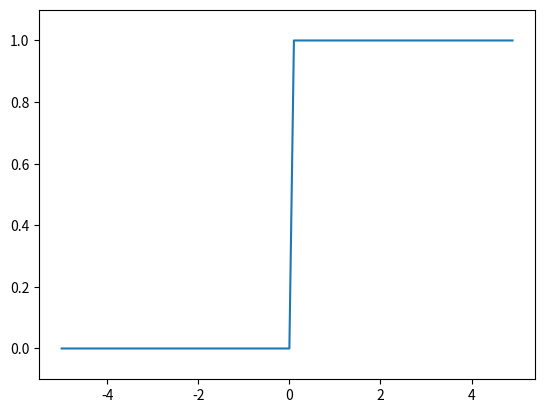

This figure's Python source:
import numpy as np
import matplotlib.pylab as plt

np.int = np.int32

def step_function(x):
    return np.array(x > 0, dtype = np.int)

x = np.arange(-5.0, 5.0, 0.1)
y = step_function(x)
plt.plot(x, y)
plt.ylim(-0.1, 1.1)
plt.show()